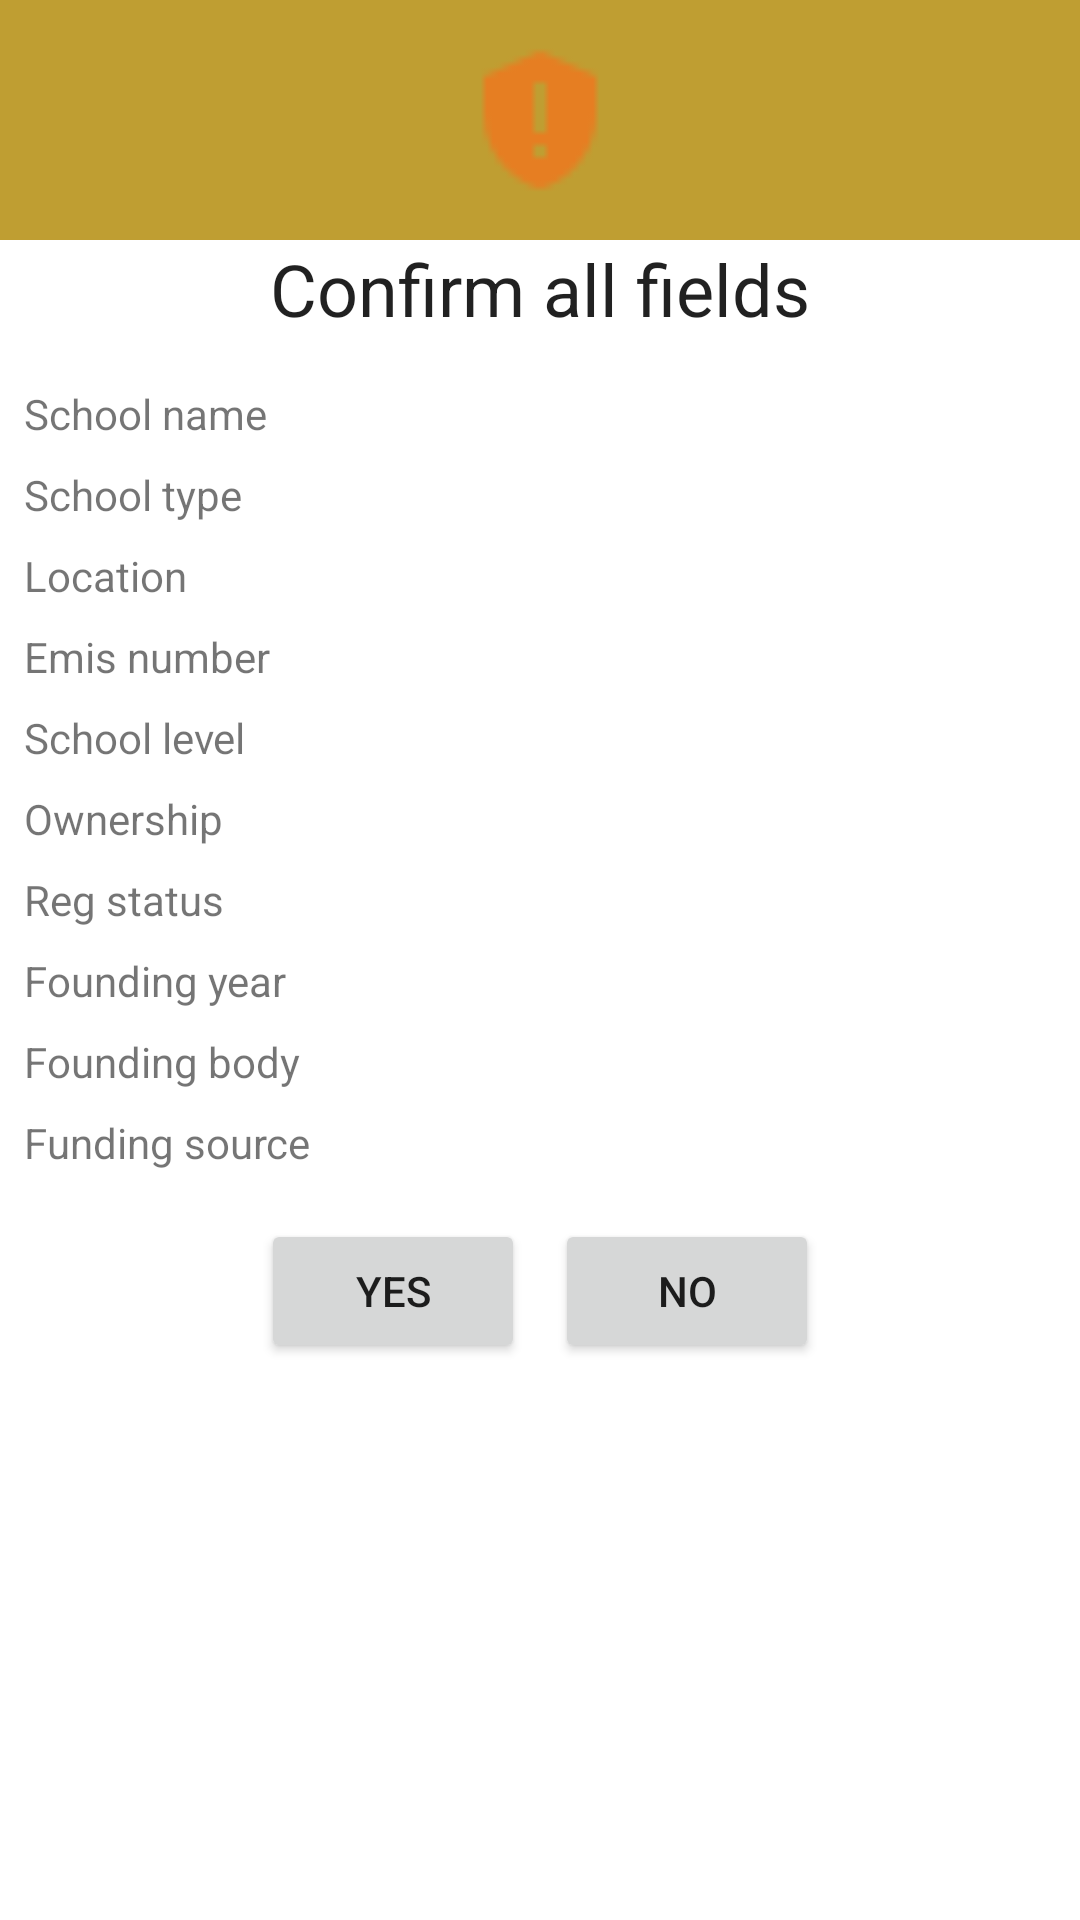

Reconstruct the res/layout file that produces this screen, plus the resources it refers to.
<!-- AndroidManifest.xml: application theme AppMaterialTheme -->
<!-- res/layout/school_xtics_popup.xml -->
<?xml version="1.0" encoding="utf-8"?>
<androidx.coordinatorlayout.widget.CoordinatorLayout xmlns:android="http://schemas.android.com/apk/res/android"
    android:layout_width="match_parent"
    android:layout_height="match_parent">

    <LinearLayout
        android:layout_width="match_parent"
        android:layout_height="wrap_content"
        android:orientation="vertical">

        <RelativeLayout
            android:layout_width="match_parent"
            android:layout_height="80dp"
            android:background="@color/colorPrimary">

            <ImageView
                android:layout_width="50dp"
                android:layout_height="50dp"
                android:layout_centerInParent="true"
                android:background="@drawable/warning_icon_24" />

        </RelativeLayout>

        <TextView
            android:layout_width="match_parent"
            android:layout_height="wrap_content"
            android:text="Confirm all fields"
            android:textAlignment="center"
            android:textAppearance="@style/TextAppearance.AppCompat.Headline" />

        <androidx.core.widget.NestedScrollView
            android:layout_width="match_parent"
            android:layout_height="wrap_content">

            <LinearLayout
                android:layout_width="match_parent"
                android:layout_height="wrap_content"
                android:orientation="vertical"
                android:padding="8dp">

                <LinearLayout
                    android:layout_width="wrap_content"
                    android:layout_height="wrap_content"
                    android:layout_marginTop="8dp"
                    android:layout_marginBottom="8dp"
                    android:orientation="horizontal">

                    <TextView
                        android:layout_width="100dp"
                        android:layout_height="wrap_content"
                        android:layout_marginEnd="8dp"
                        android:text="School name" />

                    <TextView
                        android:id="@+id/popup_school_name"
                        android:layout_width="wrap_content"
                        android:layout_height="wrap_content" />
                </LinearLayout>

                <LinearLayout
                    android:layout_width="wrap_content"
                    android:layout_height="wrap_content"
                    android:layout_marginBottom="8dp"
                    android:orientation="horizontal">

                    <TextView
                        android:layout_width="100dp"
                        android:layout_height="wrap_content"
                        android:layout_marginEnd="8dp"
                        android:text="School type" />

                    <TextView
                        android:id="@+id/popup_school_type"
                        android:layout_width="wrap_content"
                        android:layout_height="wrap_content" />
                </LinearLayout>

                <LinearLayout
                    android:layout_width="wrap_content"
                    android:layout_height="wrap_content"
                    android:layout_marginBottom="8dp"
                    android:orientation="horizontal">

                    <TextView
                        android:layout_width="100dp"
                        android:layout_height="wrap_content"
                        android:layout_marginEnd="8dp"
                        android:text="Location" />

                    <TextView
                        android:id="@+id/popup_location"
                        android:layout_width="wrap_content"
                        android:layout_height="wrap_content" />
                </LinearLayout>

                <LinearLayout
                    android:layout_width="wrap_content"
                    android:layout_height="wrap_content"
                    android:layout_marginBottom="8dp"
                    android:orientation="horizontal">

                    <TextView
                        android:layout_width="100dp"
                        android:layout_height="wrap_content"
                        android:layout_marginEnd="8dp"
                        android:text="Emis number" />

                    <TextView
                        android:id="@+id/popup_emis_number"
                        android:layout_width="wrap_content"
                        android:layout_height="wrap_content" />
                </LinearLayout>

                <LinearLayout
                    android:layout_width="wrap_content"
                    android:layout_height="wrap_content"
                    android:layout_marginBottom="8dp"
                    android:orientation="horizontal">

                    <TextView
                        android:layout_width="100dp"
                        android:layout_height="wrap_content"
                        android:layout_marginEnd="8dp"
                        android:text="School level" />

                    <TextView
                        android:id="@+id/popup_school_level"
                        android:layout_width="wrap_content"
                        android:layout_height="wrap_content" />
                </LinearLayout>

                <LinearLayout
                    android:layout_width="wrap_content"
                    android:layout_height="wrap_content"
                    android:layout_marginBottom="8dp"
                    android:orientation="horizontal">

                    <TextView
                        android:layout_width="100dp"
                        android:layout_height="wrap_content"
                        android:layout_marginEnd="8dp"
                        android:text="Ownership" />

                    <TextView
                        android:id="@+id/popup_ownership"
                        android:layout_width="wrap_content"
                        android:layout_height="wrap_content" />
                </LinearLayout>

                <LinearLayout
                    android:layout_width="wrap_content"
                    android:layout_height="wrap_content"
                    android:layout_marginBottom="8dp"
                    android:orientation="horizontal">

                    <TextView
                        android:layout_width="100dp"
                        android:layout_height="wrap_content"
                        android:layout_marginEnd="8dp"
                        android:text="Reg status" />

                    <TextView
                        android:id="@+id/popup_reg_status"
                        android:layout_width="wrap_content"
                        android:layout_height="wrap_content" />
                </LinearLayout>

                <LinearLayout
                    android:layout_width="wrap_content"
                    android:layout_height="wrap_content"
                    android:layout_marginBottom="8dp"
                    android:orientation="horizontal">

                    <TextView
                        android:layout_width="100dp"
                        android:layout_height="wrap_content"
                        android:layout_marginEnd="8dp"
                        android:text="Founding year" />

                    <TextView
                        android:id="@+id/popup_founding_year"
                        android:layout_width="wrap_content"
                        android:layout_height="wrap_content" />
                </LinearLayout>

                <LinearLayout
                    android:layout_width="wrap_content"
                    android:layout_height="wrap_content"
                    android:layout_marginBottom="8dp"
                    android:orientation="horizontal">

                    <TextView
                        android:layout_width="100dp"
                        android:layout_height="wrap_content"
                        android:layout_marginEnd="8dp"
                        android:text="Founding body" />

                    <TextView
                        android:id="@+id/popup_founding_body"
                        android:layout_width="wrap_content"
                        android:layout_height="wrap_content" />
                </LinearLayout>

                <LinearLayout
                    android:layout_width="wrap_content"
                    android:layout_height="wrap_content"
                    android:layout_marginBottom="8dp"
                    android:orientation="horizontal">

                    <TextView
                        android:layout_width="100dp"
                        android:layout_height="wrap_content"
                        android:layout_marginEnd="8dp"
                        android:text="Funding source" />

                    <TextView
                        android:id="@+id/popup_funding_source"
                        android:layout_width="wrap_content"
                        android:layout_height="wrap_content" />
                </LinearLayout>

                <LinearLayout
                    android:layout_width="match_parent"
                    android:layout_height="wrap_content"
                    android:layout_marginBottom="10dp"
                    android:gravity="center"
                    android:orientation="horizontal"
                    android:padding="8dp">

                    <Button
                        android:id="@+id/confirm_button"
                        android:layout_width="wrap_content"
                        android:layout_height="wrap_content"
                        android:layout_marginEnd="10dp"
                        android:text="YES" />

                    <Button
                        android:id="@+id/cancel_button"
                        android:layout_width="wrap_content"
                        android:layout_height="wrap_content"
                        android:text="NO" />
                </LinearLayout>

            </LinearLayout>
        </androidx.core.widget.NestedScrollView>

    </LinearLayout>

</androidx.coordinatorlayout.widget.CoordinatorLayout>
<!-- resources referenced by this layout -->
<resources>
  <color name="colorPrimary">#bf9e32</color>
  <!-- drawable warning_icon_24: png bitmap (drawable, 429 bytes) -->
  <style name="AppMaterialTheme" parent="Theme.MaterialComponents.Light.NoActionBar">
          <item name="colorPrimary">@color/colorPrimary</item>
          <item name="colorPrimaryDark">@color/colorPrimaryDark</item>
          <item name="colorAccent">@color/colorAccent</item>
          <item name="textInputStyle">@style/MaterialTextInputStyle</item>
      </style>
  <color name="colorPrimaryDark">#aa8c2c</color>
  <color name="colorAccent">#7cb9ef</color>
  <style name="MaterialTextInputStyle" parent="Widget.MaterialComponents.TextInputLayout.OutlinedBox" />
</resources>
